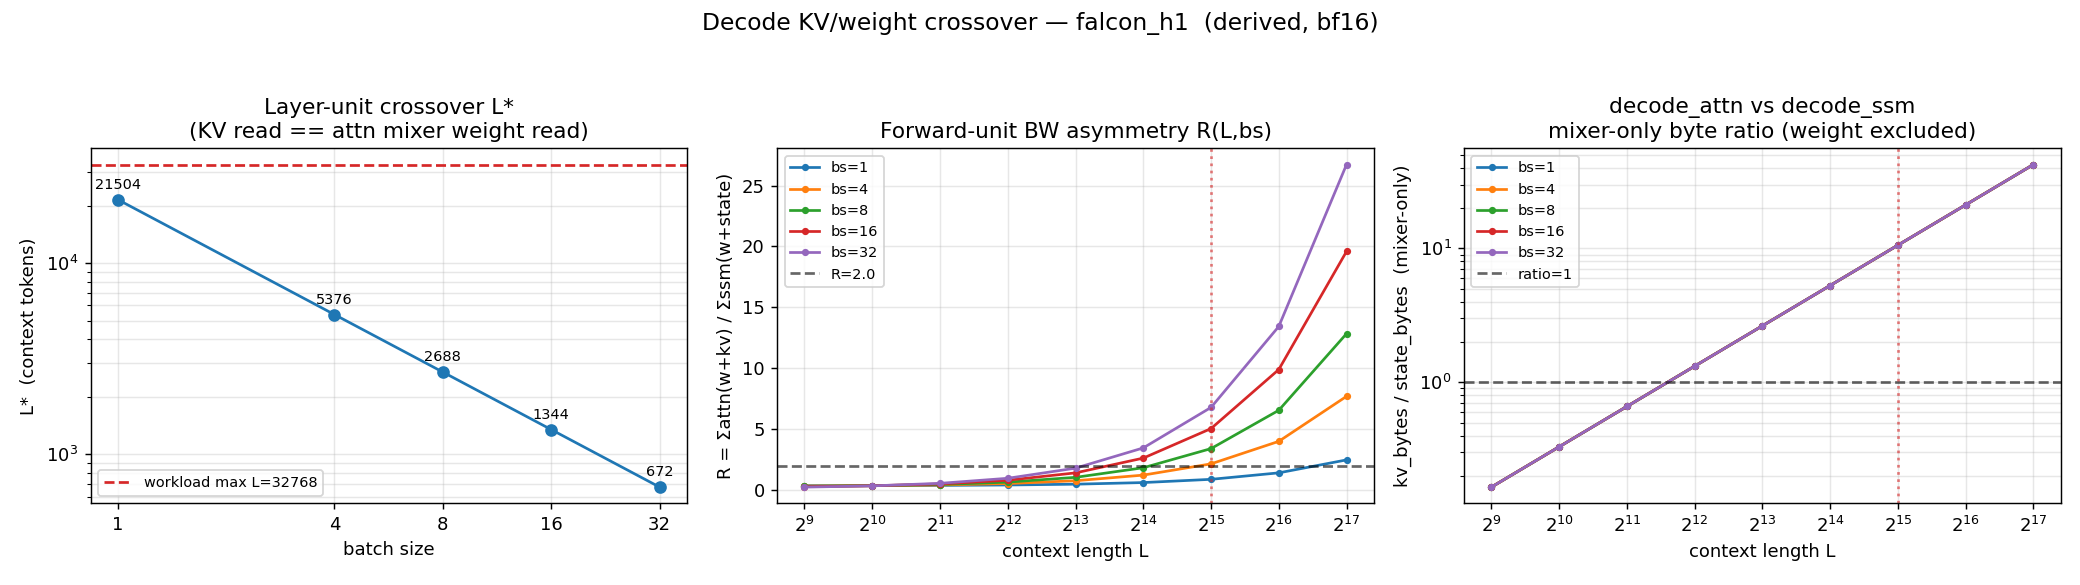

Values plotted in this chart, from the file beside it:
metric, batch, context_len, value, unit, value_kind, note
layer_crossover_Lstar, 1, , 21504, tokens, derived, kv_bytes(L,bs)==attn_mixer_weight_bytes
layer_crossover_Lstar, 4, , 5376, tokens, derived, kv_bytes(L,bs)==attn_mixer_weight_bytes
layer_crossover_Lstar, 8, , 2688, tokens, derived, kv_bytes(L,bs)==attn_mixer_weight_bytes
layer_crossover_Lstar, 16, , 1344, tokens, derived, kv_bytes(L,bs)==attn_mixer_weight_bytes
layer_crossover_Lstar, 32, , 672.0, tokens, derived, kv_bytes(L,bs)==attn_mixer_weight_bytes
forward_ratio_R, 1, 512, 0.3572, ratio_attn_over_ssm_bytes, derived, sum_attn(weight+kv)/sum_ssm(weight+state…
forward_ratio_R, 1, 1024, 0.3655, ratio_attn_over_ssm_bytes, derived, sum_attn(weight+kv)/sum_ssm(weight+state…
forward_ratio_R, 1, 2048, 0.3821, ratio_attn_over_ssm_bytes, derived, sum_attn(weight+kv)/sum_ssm(weight+state…
forward_ratio_R, 1, 4096, 0.4153, ratio_attn_over_ssm_bytes, derived, sum_attn(weight+kv)/sum_ssm(weight+state…
forward_ratio_R, 1, 8192, 0.4818, ratio_attn_over_ssm_bytes, derived, sum_attn(weight+kv)/sum_ssm(weight+state…
forward_ratio_R, 1, 16384, 0.6147, ratio_attn_over_ssm_bytes, derived, sum_attn(weight+kv)/sum_ssm(weight+state…
forward_ratio_R, 1, 32768, 0.8805, ratio_attn_over_ssm_bytes, derived, sum_attn(weight+kv)/sum_ssm(weight+state…
forward_ratio_R, 1, 65536, 1.412, ratio_attn_over_ssm_bytes, derived, sum_attn(weight+kv)/sum_ssm(weight+state…
forward_ratio_R, 1, 131072, 2.475, ratio_attn_over_ssm_bytes, derived, sum_attn(weight+kv)/sum_ssm(weight+state…
forward_ratio_R, 4, 512, 0.332, ratio_attn_over_ssm_bytes, derived, sum_attn(weight+kv)/sum_ssm(weight+state…
forward_ratio_R, 4, 1024, 0.3609, ratio_attn_over_ssm_bytes, derived, sum_attn(weight+kv)/sum_ssm(weight+state…
forward_ratio_R, 4, 2048, 0.4186, ratio_attn_over_ssm_bytes, derived, sum_attn(weight+kv)/sum_ssm(weight+state…
forward_ratio_R, 4, 4096, 0.5341, ratio_attn_over_ssm_bytes, derived, sum_attn(weight+kv)/sum_ssm(weight+state…
forward_ratio_R, 4, 8192, 0.765, ratio_attn_over_ssm_bytes, derived, sum_attn(weight+kv)/sum_ssm(weight+state…
forward_ratio_R, 4, 16384, 1.227, ratio_attn_over_ssm_bytes, derived, sum_attn(weight+kv)/sum_ssm(weight+state…
forward_ratio_R, 4, 32768, 2.151, ratio_attn_over_ssm_bytes, derived, sum_attn(weight+kv)/sum_ssm(weight+state…
forward_ratio_R, 4, 65536, 3.998, ratio_attn_over_ssm_bytes, derived, sum_attn(weight+kv)/sum_ssm(weight+state…
forward_ratio_R, 4, 131072, 7.694, ratio_attn_over_ssm_bytes, derived, sum_attn(weight+kv)/sum_ssm(weight+state…
forward_ratio_R, 8, 512, 0.3072, ratio_attn_over_ssm_bytes, derived, sum_attn(weight+kv)/sum_ssm(weight+state…
forward_ratio_R, 8, 1024, 0.3563, ratio_attn_over_ssm_bytes, derived, sum_attn(weight+kv)/sum_ssm(weight+state…
forward_ratio_R, 8, 2048, 0.4546, ratio_attn_over_ssm_bytes, derived, sum_attn(weight+kv)/sum_ssm(weight+state…
forward_ratio_R, 8, 4096, 0.6512, ratio_attn_over_ssm_bytes, derived, sum_attn(weight+kv)/sum_ssm(weight+state…
forward_ratio_R, 8, 8192, 1.044, ratio_attn_over_ssm_bytes, derived, sum_attn(weight+kv)/sum_ssm(weight+state…
forward_ratio_R, 8, 16384, 1.831, ratio_attn_over_ssm_bytes, derived, sum_attn(weight+kv)/sum_ssm(weight+state…
forward_ratio_R, 8, 32768, 3.403, ratio_attn_over_ssm_bytes, derived, sum_attn(weight+kv)/sum_ssm(weight+state…
forward_ratio_R, 8, 65536, 6.549, ratio_attn_over_ssm_bytes, derived, sum_attn(weight+kv)/sum_ssm(weight+state…
forward_ratio_R, 8, 131072, 12.84, ratio_attn_over_ssm_bytes, derived, sum_attn(weight+kv)/sum_ssm(weight+state…
forward_ratio_R, 16, 512, 0.2746, ratio_attn_over_ssm_bytes, derived, sum_attn(weight+kv)/sum_ssm(weight+state…
forward_ratio_R, 16, 1024, 0.3504, ratio_attn_over_ssm_bytes, derived, sum_attn(weight+kv)/sum_ssm(weight+state…
forward_ratio_R, 16, 2048, 0.5019, ratio_attn_over_ssm_bytes, derived, sum_attn(weight+kv)/sum_ssm(weight+state…
forward_ratio_R, 16, 4096, 0.8049, ratio_attn_over_ssm_bytes, derived, sum_attn(weight+kv)/sum_ssm(weight+state…
forward_ratio_R, 16, 8192, 1.411, ratio_attn_over_ssm_bytes, derived, sum_attn(weight+kv)/sum_ssm(weight+state…
forward_ratio_R, 16, 16384, 2.623, ratio_attn_over_ssm_bytes, derived, sum_attn(weight+kv)/sum_ssm(weight+state…
forward_ratio_R, 16, 32768, 5.047, ratio_attn_over_ssm_bytes, derived, sum_attn(weight+kv)/sum_ssm(weight+state…
forward_ratio_R, 16, 65536, 9.895, ratio_attn_over_ssm_bytes, derived, sum_attn(weight+kv)/sum_ssm(weight+state…
forward_ratio_R, 16, 131072, 19.59, ratio_attn_over_ssm_bytes, derived, sum_attn(weight+kv)/sum_ssm(weight+state…
forward_ratio_R, 32, 512, 0.2402, ratio_attn_over_ssm_bytes, derived, sum_attn(weight+kv)/sum_ssm(weight+state…
forward_ratio_R, 32, 1024, 0.3441, ratio_attn_over_ssm_bytes, derived, sum_attn(weight+kv)/sum_ssm(weight+state…
forward_ratio_R, 32, 2048, 0.5518, ratio_attn_over_ssm_bytes, derived, sum_attn(weight+kv)/sum_ssm(weight+state…
forward_ratio_R, 32, 4096, 0.9673, ratio_attn_over_ssm_bytes, derived, sum_attn(weight+kv)/sum_ssm(weight+state…
forward_ratio_R, 32, 8192, 1.798, ratio_attn_over_ssm_bytes, derived, sum_attn(weight+kv)/sum_ssm(weight+state…
forward_ratio_R, 32, 16384, 3.46, ratio_attn_over_ssm_bytes, derived, sum_attn(weight+kv)/sum_ssm(weight+state…
forward_ratio_R, 32, 32768, 6.784, ratio_attn_over_ssm_bytes, derived, sum_attn(weight+kv)/sum_ssm(weight+state…
forward_ratio_R, 32, 65536, 13.43, ratio_attn_over_ssm_bytes, derived, sum_attn(weight+kv)/sum_ssm(weight+state…
forward_ratio_R, 32, 131072, 26.73, ratio_attn_over_ssm_bytes, derived, sum_attn(weight+kv)/sum_ssm(weight+state…
mixer_only_kv_over_state, 1, 512, 0.1652, ratio_kvbytes_over_statebytes, derived, kv_bytes/(state_bytes+conv_state_bytes);…
mixer_only_kv_over_state, 1, 1024, 0.3303, ratio_kvbytes_over_statebytes, derived, kv_bytes/(state_bytes+conv_state_bytes);…
mixer_only_kv_over_state, 1, 2048, 0.6606, ratio_kvbytes_over_statebytes, derived, kv_bytes/(state_bytes+conv_state_bytes);…
mixer_only_kv_over_state, 1, 4096, 1.321, ratio_kvbytes_over_statebytes, derived, kv_bytes/(state_bytes+conv_state_bytes);…
mixer_only_kv_over_state, 1, 8192, 2.643, ratio_kvbytes_over_statebytes, derived, kv_bytes/(state_bytes+conv_state_bytes);…
mixer_only_kv_over_state, 1, 16384, 5.285, ratio_kvbytes_over_statebytes, derived, kv_bytes/(state_bytes+conv_state_bytes);…
mixer_only_kv_over_state, 1, 32768, 10.57, ratio_kvbytes_over_statebytes, derived, kv_bytes/(state_bytes+conv_state_bytes);…
mixer_only_kv_over_state, 1, 65536, 21.14, ratio_kvbytes_over_statebytes, derived, kv_bytes/(state_bytes+conv_state_bytes);…
mixer_only_kv_over_state, 1, 131072, 42.28, ratio_kvbytes_over_statebytes, derived, kv_bytes/(state_bytes+conv_state_bytes);…
mixer_only_kv_over_state, 4, 512, 0.1652, ratio_kvbytes_over_statebytes, derived, kv_bytes/(state_bytes+conv_state_bytes);…
... 90 more rows
